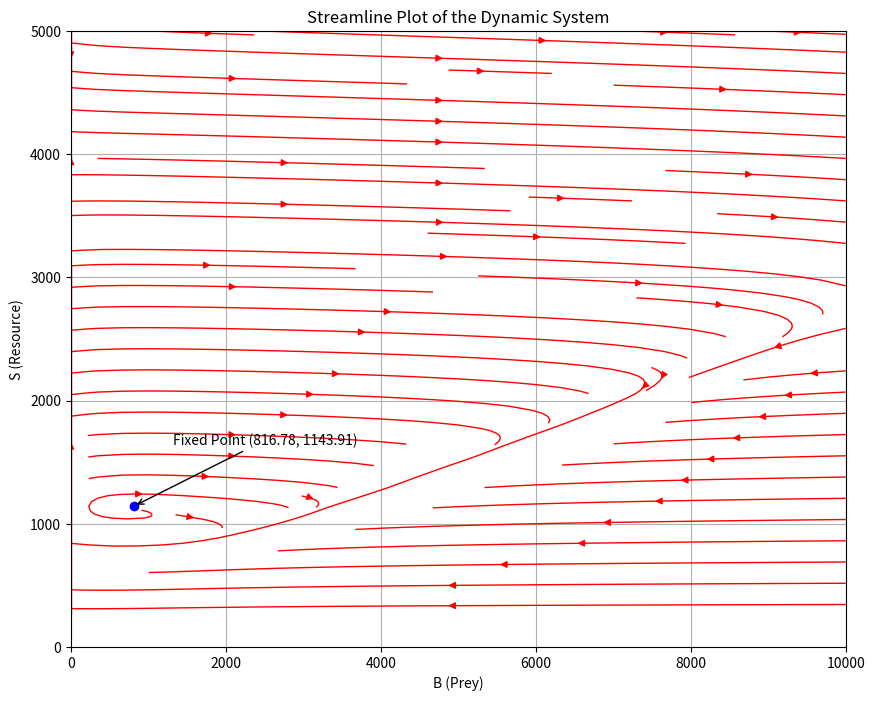

Here is the Python script that generated this plot:
import numpy as np
import matplotlib.pyplot as plt
from scipy.integrate import odeint
from scipy.optimize import fsolve

# 参数设置
r_B = 0.2
r_S = r_B/100.0
K_S = 4000
beta = 200
e_B = 0.002

# 函数定义
def f(S):
    return 4.0 * S  # 示例函数

def g(S):
    return S / 2.0  # 示例函数

# 模型方程
def model(y, t):
    B, S = y
    dBdt = r_B * B * (1 - B / f(S)) - (beta * B**2 / (g(S)**2 + B**2))
    dSdt = r_S * S * (1 - S / K_S) - e_B * B
    return [dBdt, dSdt]

# 不动点方程
def fixed_points(Y):
    B, S = Y
    dBdt = r_B * B * (1 - B / f(S)) - (beta * B**2 / (g(S)**2 + B**2))
    dSdt = r_S * S * (1 - S / K_S) - e_B * B
    return [dBdt, dSdt]

# 使用 fsolve 找到不动点
initial_guess = [1000, 1000]  # 初始猜测
fixed_point = fsolve(fixed_points, initial_guess)

# 创建网格
B = np.linspace(0, 10000, 20)
S = np.linspace(0, 5000, 20)
B_grid, S_grid = np.meshgrid(B, S)

# 计算向量场
DB, DS = np.zeros(B_grid.shape), np.zeros(S_grid.shape)
for i in range(B_grid.shape[0]):
    for j in range(B_grid.shape[1]):
        dBdt, dSdt = model((B_grid[i, j], S_grid[i, j]), 0)
        DB[i, j] = dBdt
        DS[i, j] = dSdt

# 绘制流线图
plt.figure(figsize=(10, 8))
plt.streamplot(B_grid, S_grid, DB, DS, color='r', linewidth=1, density=1)
plt.title('Streamline Plot of the Dynamic System')
plt.xlabel('B (Prey)')
plt.ylabel('S (Resource)')
plt.xlim(0, 10000)
plt.ylim(0, 5000)

# 标记不动点
plt.plot(fixed_point[0], fixed_point[1], 'bo')  # 使用蓝色圆点标记不动点
plt.annotate('Fixed Point ({:.2f}, {:.2f})'.format(fixed_point[0], fixed_point[1]),
             xy=(fixed_point[0], fixed_point[1]),
             xytext=(fixed_point[0] + 500, fixed_point[1] + 500),
             arrowprops=dict(facecolor='black', arrowstyle='->'))

plt.axhline(0, color='black', lw=0.5, ls='--')  # 添加 y=0 线
plt.axvline(0, color='black', lw=0.5, ls='--')  # 添加 x=0 线
plt.grid()
plt.show()